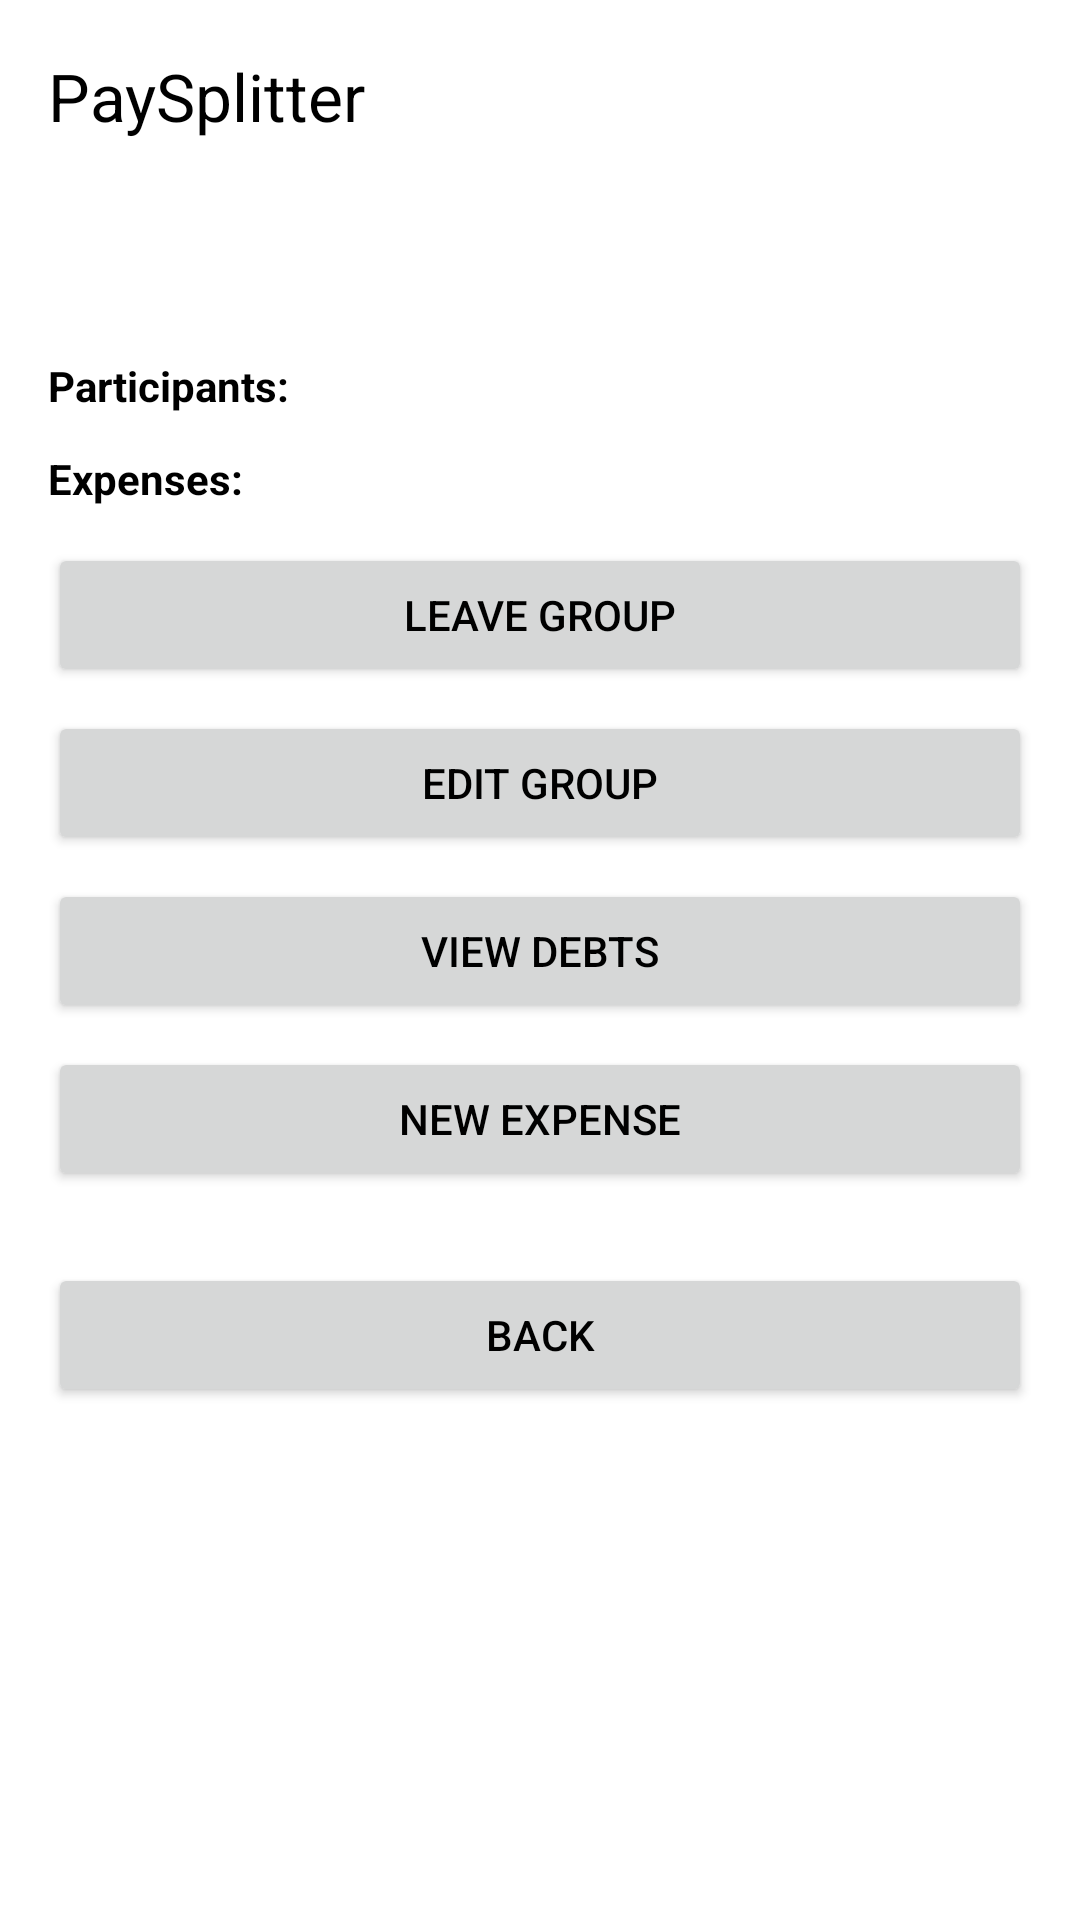

Layout XML and referenced resources for this Android screen:
<!-- AndroidManifest.xml: application theme Theme.PaySplitter -->
<!-- res/layout/view_group.xml -->
<?xml version="1.0" encoding="utf-8"?>
<ScrollView xmlns:android="http://schemas.android.com/apk/res/android"
    android:layout_width="match_parent"
    android:layout_height="match_parent">

    <LinearLayout xmlns:android="http://schemas.android.com/apk/res/android"
        xmlns:app="http://schemas.android.com/apk/res-auto"
        android:layout_width="match_parent"
        android:layout_height="match_parent"
        android:orientation="vertical">

        <androidx.appcompat.widget.Toolbar
            android:id="@+id/toolbar"
            android:layout_width="match_parent"
            android:layout_height="?attr/actionBarSize"
            android:background="@color/back"
            android:theme="@style/ThemeOverlay.AppCompat.Dark.ActionBar"
            app:title="@string/app_name"
            app:titleTextColor="@color/text" />

        <LinearLayout
            android:id="@+id/group_view_container"
            android:layout_width="match_parent"
            android:layout_height="wrap_content"
            android:orientation="vertical"
            android:padding="16dp">

            <TextView
                android:id="@+id/group_name"
                android:layout_width="match_parent"
                android:layout_height="wrap_content"
                android:textStyle="bold"
                android:textSize="20sp" />


            <LinearLayout
                android:id="@+id/group_code"
                android:layout_width="match_parent"
                android:layout_height="wrap_content"
                android:orientation="vertical"
                android:layout_marginBottom="12dp"  />

            <TextView
                android:layout_width="match_parent"
                android:layout_height="wrap_content"
                android:text="@string/participants"
                android:textStyle="bold"/>

            <LinearLayout
                android:id="@+id/participants_list"
                android:layout_width="match_parent"
                android:layout_height="wrap_content"
                android:orientation="vertical"
                android:layout_marginBottom="12dp" />

            <TextView
                android:layout_width="match_parent"
                android:layout_height="wrap_content"
                android:text="@string/expenses"
                android:textStyle="bold"/>

            <LinearLayout
                android:id="@+id/expenses_list"
                android:layout_width="match_parent"
                android:layout_height="wrap_content"
                android:orientation="vertical"
                android:layout_marginBottom="12dp" />

            <Button
                android:id="@+id/delete_group_button"
                android:layout_width="match_parent"
                android:layout_height="wrap_content"
                android:text="@string/delete_group_button_text" />

            <Button
                android:id="@+id/edit_group_button"
                android:layout_width="match_parent"
                android:layout_height="wrap_content"
                android:text="@string/edit_group_button_text"
                android:layout_marginTop="8dp" />

            <Button
                android:id="@+id/view_debt_button"
                android:layout_width="match_parent"
                android:layout_height="wrap_content"
                android:text="@string/view_debts_button_text"
                android:layout_marginTop="8dp" />
            <Button
                android:id="@+id/new_expense_button"
                android:layout_width="match_parent"
                android:layout_height="wrap_content"
                android:text="@string/new_expense_button_text"
                android:layout_marginTop="8dp" />

            <Button
                android:id="@+id/back_button"
                android:layout_width="match_parent"
                android:layout_height="wrap_content"
                android:text="@string/back"
                android:layout_marginTop="24dp" />

        </LinearLayout>
    </LinearLayout>
</ScrollView>
<!-- resources referenced by this layout -->
<resources>
  <color name="back">#FFFFFF</color>
  <color name="text">#000000</color>
  <string name="app_name" translatable="false">   PaySplitter</string>
  <string name="back">Back</string>
  <string name="delete_group_button_text">Leave Group</string>
  <string name="edit_group_button_text">Edit Group</string>
  <string name="expenses">Expenses: </string>
  <string name="new_expense_button_text">New Expense</string>
  <string name="participants">Participants: </string>
  <string name="view_debts_button_text">View Debts</string>
  <style name="Theme.PaySplitter" parent="Theme.Material3.DayNight.NoActionBar">
          
          <item name="colorPrimary">@color/purple40</item>
          <item name="colorPrimaryVariant">@color/purple80</item>
          <item name="colorOnPrimary">@color/text</item>
  
          
          <item name="colorSecondary">@color/purple_grey40</item> 
          <item name="colorSecondaryVariant">@color/purple_grey80</item> 
          <item name="colorOnSecondary">@color/text</item>
  
          
          <item name="colorTertiary">@color/pink40</item> 
          <item name="colorOnTertiary">@color/text</item>
  
          
          <item name="android:colorBackground">@color/back</item>
          <item name="colorSurface">@color/text</item>
          <item name="colorOnSurface">@color/text</item>
          <item name="android:textColor">@color/text</item>
  
          <item name="materialButtonStyle">@style/MyButtonStyle</item>
  
      </style>
  <color name="purple40">#6650A4</color>
  <color name="purple80">#D0BCFF</color>
  <color name="purple_grey40">#625B71</color>
  <color name="purple_grey80">#CCC2DC</color>
  <color name="pink40">#7D5260</color>
  <style name="MyButtonStyle" parent="Widget.Material3.Button">
          <item name="android:textAllCaps">false</item>
          <item name="android:textSize">18sp</item>
          <item name="cornerRadius">4dp</item>
          <item name="android:textColor">@color/button_text</item>
      </style>
  <color name="button_text">#F8FFE8</color>
</resources>
